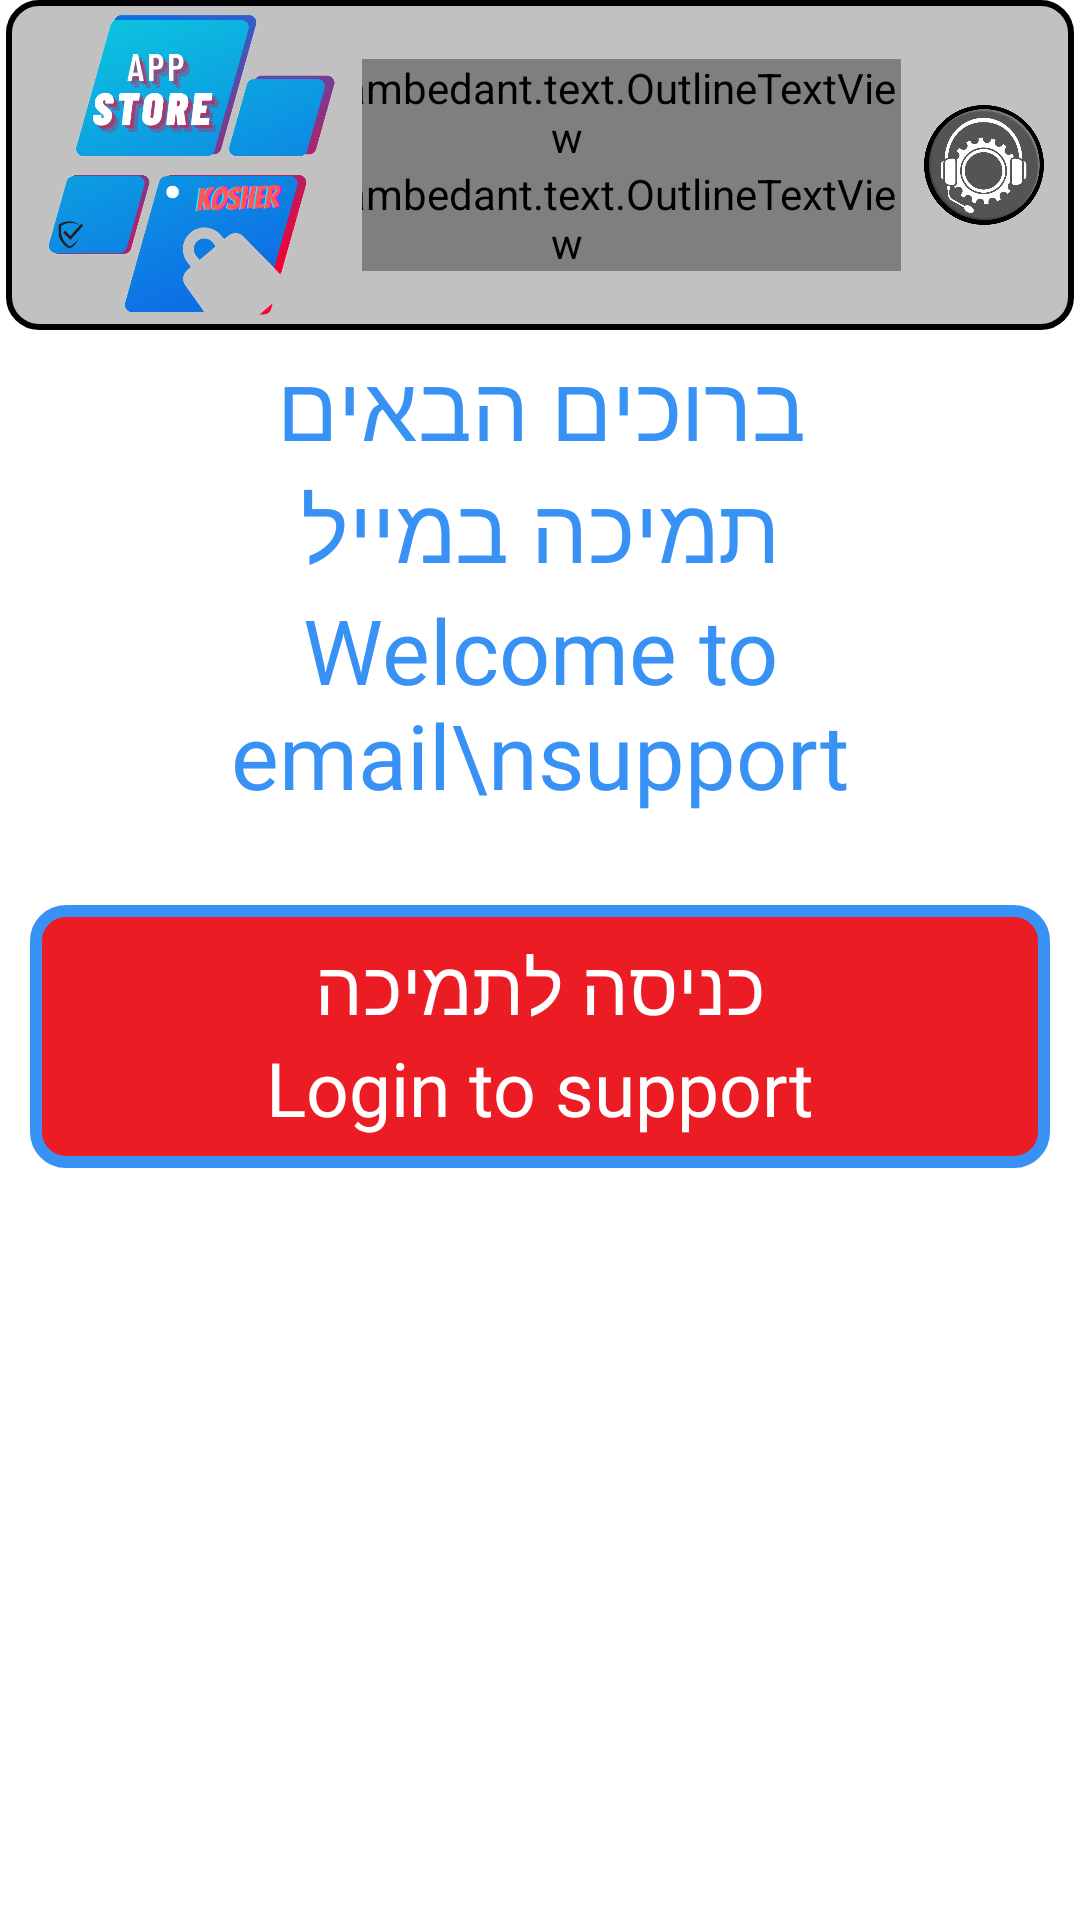

Reconstruct the res/layout file that produces this screen, plus the resources it refers to.
<!-- AndroidManifest.xml: application theme Theme.OMTKosher -->
<!-- res/layout/support_dialog.xml -->
<?xml version="1.0" encoding="utf-8"?>
<LinearLayout xmlns:android="http://schemas.android.com/apk/res/android"
    android:layout_width="match_parent"
    xmlns:app="http://schemas.android.com/apk/res-auto"
    android:orientation="vertical"
    android:layout_height="match_parent">

    <LinearLayout
        android:layout_marginEnd="2dp"
        android:layout_marginStart="2dp"
        android:background="@drawable/topbar_border"
        android:orientation="vertical"
        android:layout_width="match_parent"
        android:layout_height="wrap_content">

        <LinearLayout
            android:layout_margin="5dp"
            android:weightSum="3"
            android:gravity="center"
            android:layout_width="match_parent"
            android:orientation="horizontal"
            android:layout_height="wrap_content">


            <ImageView

                android:layout_weight="1"
                android:layout_width="0dp"
                android:src="@drawable/appstore"
                android:layout_height="100dp"/>

            <LinearLayout
                android:gravity="end"
                android:layout_marginEnd="5dp"
                android:layout_weight="2"
                android:layout_width="0dp"
                android:orientation="horizontal"
                android:layout_height="match_parent">

                <LinearLayout
                    android:id="@+id/newll"
                    android:layout_width="wrap_content"
                    android:orientation="vertical"
                    android:gravity="center"
                    android:layout_height="match_parent">


                    <com.iambedant.text.OutlineTextView
                        android:gravity="center"
                        android:layout_marginEnd="5dp"
                        android:layout_width="match_parent"
                        android:layout_height="wrap_content"
                        android:text="תמיכה"
                        app:outlineWidth="0.5"
                        app:outlineColor="@color/black"
                        android:layout_gravity="center"
                        android:fontFamily="@font/stymie_becker_black"
                        android:textColor="#38b6ff"
                        android:textSize="20sp"
                        />

                    <com.iambedant.text.OutlineTextView
                        android:gravity="center"
                        android:layout_marginEnd="5dp"
                        android:layout_width="match_parent"
                        android:layout_height="wrap_content"
                        android:text="SUPPORT"
                        android:layout_gravity="center"
                        android:fontFamily="@font/stymie_becker_black"
                        android:textColor="#ec1c24"
                        android:textSize="20sp"
                        app:outlineWidth="0.5"
                        app:outlineColor="@color/black"
                        />

                </LinearLayout>

                <ImageView
                    android:layout_gravity="center"
                    android:id="@+id/draw_btn"
                    android:layout_width="40dp"
                    android:src="@drawable/support"
                    android:layout_height="40dp"/>



            </LinearLayout>



            </LinearLayout>





    </LinearLayout>

    <LinearLayout
        android:background="@color/white"
        android:layout_marginTop="5dp"
        android:layout_width="match_parent"
        android:orientation="vertical"
        android:layout_height="wrap_content">

        <TextView
            android:textSize="30sp"
            android:textColor="#3891f5"
            android:layout_width="match_parent"
            android:fontFamily="@font/roboto_medium"
            android:gravity="center"
            android:text="ברוכים הבאים"
            android:layout_height="wrap_content"/>

        <TextView
            android:textSize="30sp"
            android:textColor="#3891f5"
            android:layout_width="match_parent"
            android:fontFamily="@font/roboto_medium"
            android:gravity="center"
            android:text="תמיכה במייל"
            android:layout_height="wrap_content"/>

        <TextView
            android:textSize="30sp"
            android:textColor="#3891f5"
            android:layout_width="match_parent"
            android:fontFamily="@font/roboto_bold"
            android:gravity="center"
            android:text="Welcome to email\nsupport"
            android:layout_height="wrap_content"/>

        <LinearLayout
            android:background="@drawable/support_border"
            android:layout_marginTop="30dp"
            android:layout_marginStart="10dp"
            android:layout_marginEnd="10dp"
            android:layout_gravity="center"
            android:orientation="vertical"
            android:layout_width="match_parent"
            android:layout_height="wrap_content"
            >

            <TextView
                android:layout_marginTop="10dp"
                android:textSize="25sp"
                android:textColor="@color/white"
                android:layout_width="match_parent"
                android:fontFamily="@font/roboto_medium"
                android:gravity="center"
                android:text="כניסה לתמיכה"
                android:layout_height="wrap_content"/>

            <TextView
                android:layout_marginBottom="10dp"
                android:textSize="25sp"
                android:textColor="@color/white"
                android:layout_width="match_parent"
                android:fontFamily="@font/roboto_medium"
                android:gravity="center"
                android:text="Login to support"
                android:layout_height="wrap_content"/>



        </LinearLayout>

        <LinearLayout
            android:id="@+id/close_ll"
            android:background="@drawable/support_border"
            android:layout_marginTop="220dp"
            android:layout_marginStart="10dp"
            android:layout_marginEnd="10dp"
            android:layout_gravity="start"
            android:orientation="vertical"
            android:layout_marginBottom="50dp"
            android:layout_width="wrap_content"
            android:layout_height="wrap_content"
            >

            <TextView
                android:layout_marginStart="40dp"
                android:layout_marginEnd="40dp"
                android:layout_marginTop="10dp"
                android:textSize="18sp"
                android:textColor="@color/white"
                android:layout_width="match_parent"
                android:fontFamily="@font/roboto_medium"
                android:gravity="center"
                android:text="סגירה"
                android:layout_height="wrap_content"/>

            <TextView
                android:layout_marginStart="40dp"
                android:layout_marginEnd="40dp"
                android:layout_marginBottom="10dp"
                android:textSize="18sp"
                android:textColor="@color/white"
                android:layout_width="match_parent"
                android:fontFamily="@font/roboto_medium"
                android:gravity="center"
                android:text="Closure"

                android:layout_height="wrap_content"/>



        </LinearLayout>






    </LinearLayout>


</LinearLayout>
<!-- resources referenced by this layout -->
<resources>
  <color name="black">#FF000000</color>
  <color name="white">#FFFFFFFF</color>
  <!-- drawable appstore: png bitmap (drawable-v24, 113730 bytes) -->
  <!-- drawable support: png bitmap (drawable-v24, 49972 bytes) -->
  <!-- drawable support_border (drawable) -->
  <shape xmlns:android="http://schemas.android.com/apk/res/android"
      android:shape="rectangle">
      <corners
  
          android:topLeftRadius="10dp"
          android:topRightRadius="10dp"
          android:bottomRightRadius="10dp"
          android:bottomLeftRadius="10dp" />
      <stroke
          android:width="4dp"
          android:color="#3891f5" />
  
      <solid
          android:color="#ec1c24"
          />
  </shape>
  <!-- drawable topbar_border (drawable) -->
  <shape xmlns:android="http://schemas.android.com/apk/res/android"
      android:shape="rectangle">
      <corners
  
          android:topLeftRadius="10dp"
          android:topRightRadius="10dp"
          android:bottomRightRadius="10dp"
          android:bottomLeftRadius="10dp" />
      <stroke
          android:width="2dp"
          android:color="@android:color/black" />
  
      <solid
          android:color="#c1c1c2"
          />
  </shape>
  <style name="Theme.OMTKosher" parent="Theme.MaterialComponents.DayNight.NoActionBar">
          
          <item name="colorPrimary">@color/purple_500</item>
          <item name="colorPrimaryVariant">#5271ff</item>
          <item name="colorOnPrimary">@color/black</item>
          
          <item name="colorSecondary">@color/teal_200</item>
          <item name="colorSecondaryVariant">@color/teal_700</item>
          <item name="colorOnSecondary">@color/black</item>
          
          <item name="android:statusBarColor">?attr/colorPrimaryVariant</item>
          
          <item name="drawerArrowStyle">@style/DrawerArrowStyle</item>
          <item name="android:actionBarWidgetTheme">@color/black</item>
      </style>
  <color name="purple_500">#FF6200EE</color>
  <color name="teal_200">#FF03DAC5</color>
  <color name="teal_700">#FF018786</color>
  <style name="DrawerArrowStyle" parent="@style/Widget.AppCompat.DrawerArrowToggle">
          <item name="spinBars">true</item>
          <item name="color">@color/black</item>
      </style>
</resources>
